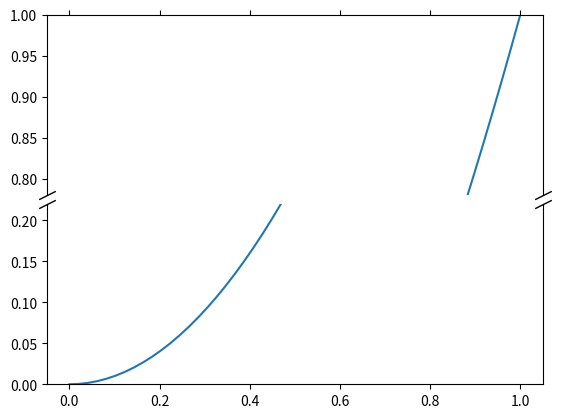

Reproduce this figure in Python.
import numpy as np
import matplotlib.pyplot as plt

x=np.linspace(0,1)
y=x**2

fig, (ax1, ax2) = plt.subplots(2, 1, sharex=True)
fig.subplots_adjust(hspace=0.05)  # adjust space between axes

# plot the same data on both axes
ax1.plot(x,y)
ax2.plot(x,y)

# zoom-in / limit the view to different portions of the data
ax1.set_ylim(.78, 1.)  # outliers only
ax2.set_ylim(0, .22)  # most of the data

ax1.spines.bottom.set_visible(False)
ax2.spines.top.set_visible(False)
ax1.xaxis.tick_top()
ax1.tick_params(labeltop=False)  # don't put tick labels at the top
ax2.xaxis.tick_bottom()

d = .5  # proportion of vertical to horizontal extent of the slanted line
kwargs = dict(marker=[(-1, -d), (1, d)], markersize=12,
              linestyle="none", color='k', mec='k', mew=1, clip_on=False)
ax1.plot([0, 1], [0, 0], transform=ax1.transAxes, **kwargs)
ax2.plot([0, 1], [1, 1], transform=ax2.transAxes, **kwargs)


plt.show()
